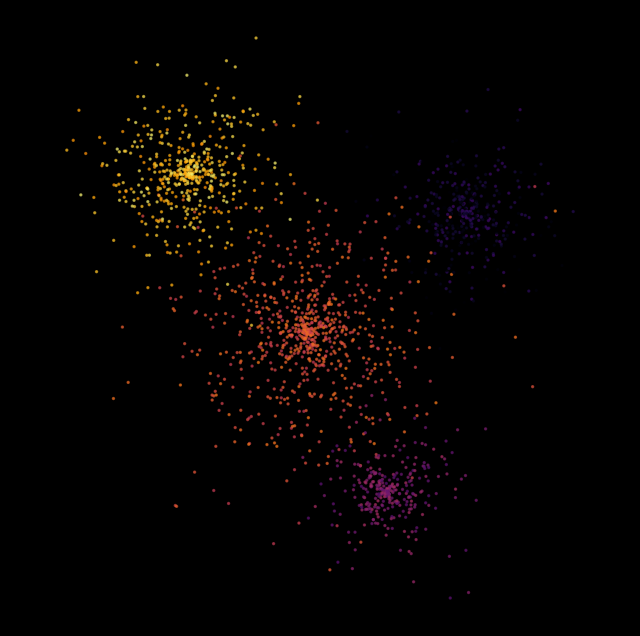

Recreate this plot in Python.
import matplotlib.pyplot as plt
import random
import math

random.seed(42)  # 毎回同じ結果になるように固定する

# 1つの星雲クラスターを作る
def gaussian_cluster(cx, cy, spread, n, color_base):
    x = []
    y = []
    colors = []
    for _ in range(n):
        angle = random.uniform(0, 2 * math.pi)
        radius = abs(random.gauss(0, spread))
        x.append(cx + radius * math.cos(angle))
        y.append(cy + radius * math.sin(angle))
        colors.append(color_base + random.uniform(-0.1, 0.1))
    return x, y, colors

plt.figure(figsize=(8, 8), facecolor="black")

# 4つのクラスターを配置する
clusters = [
    (0, 0, 2.0, 800, 0.6),
    (4, 3, 1.2, 400, 0.1),
    (-3, 4, 1.5, 500, 0.85),
    (2, -4, 1.0, 300, 0.35),
]

for cx, cy, spread, n, color_base in clusters:
    x, y, colors = gaussian_cluster(cx, cy, spread, n, color_base)
    plt.scatter(x, y, c=colors, cmap="inferno", s=2, alpha=0.6, vmin=0, vmax=1)

plt.axis("equal")
plt.axis("off")
plt.show()
